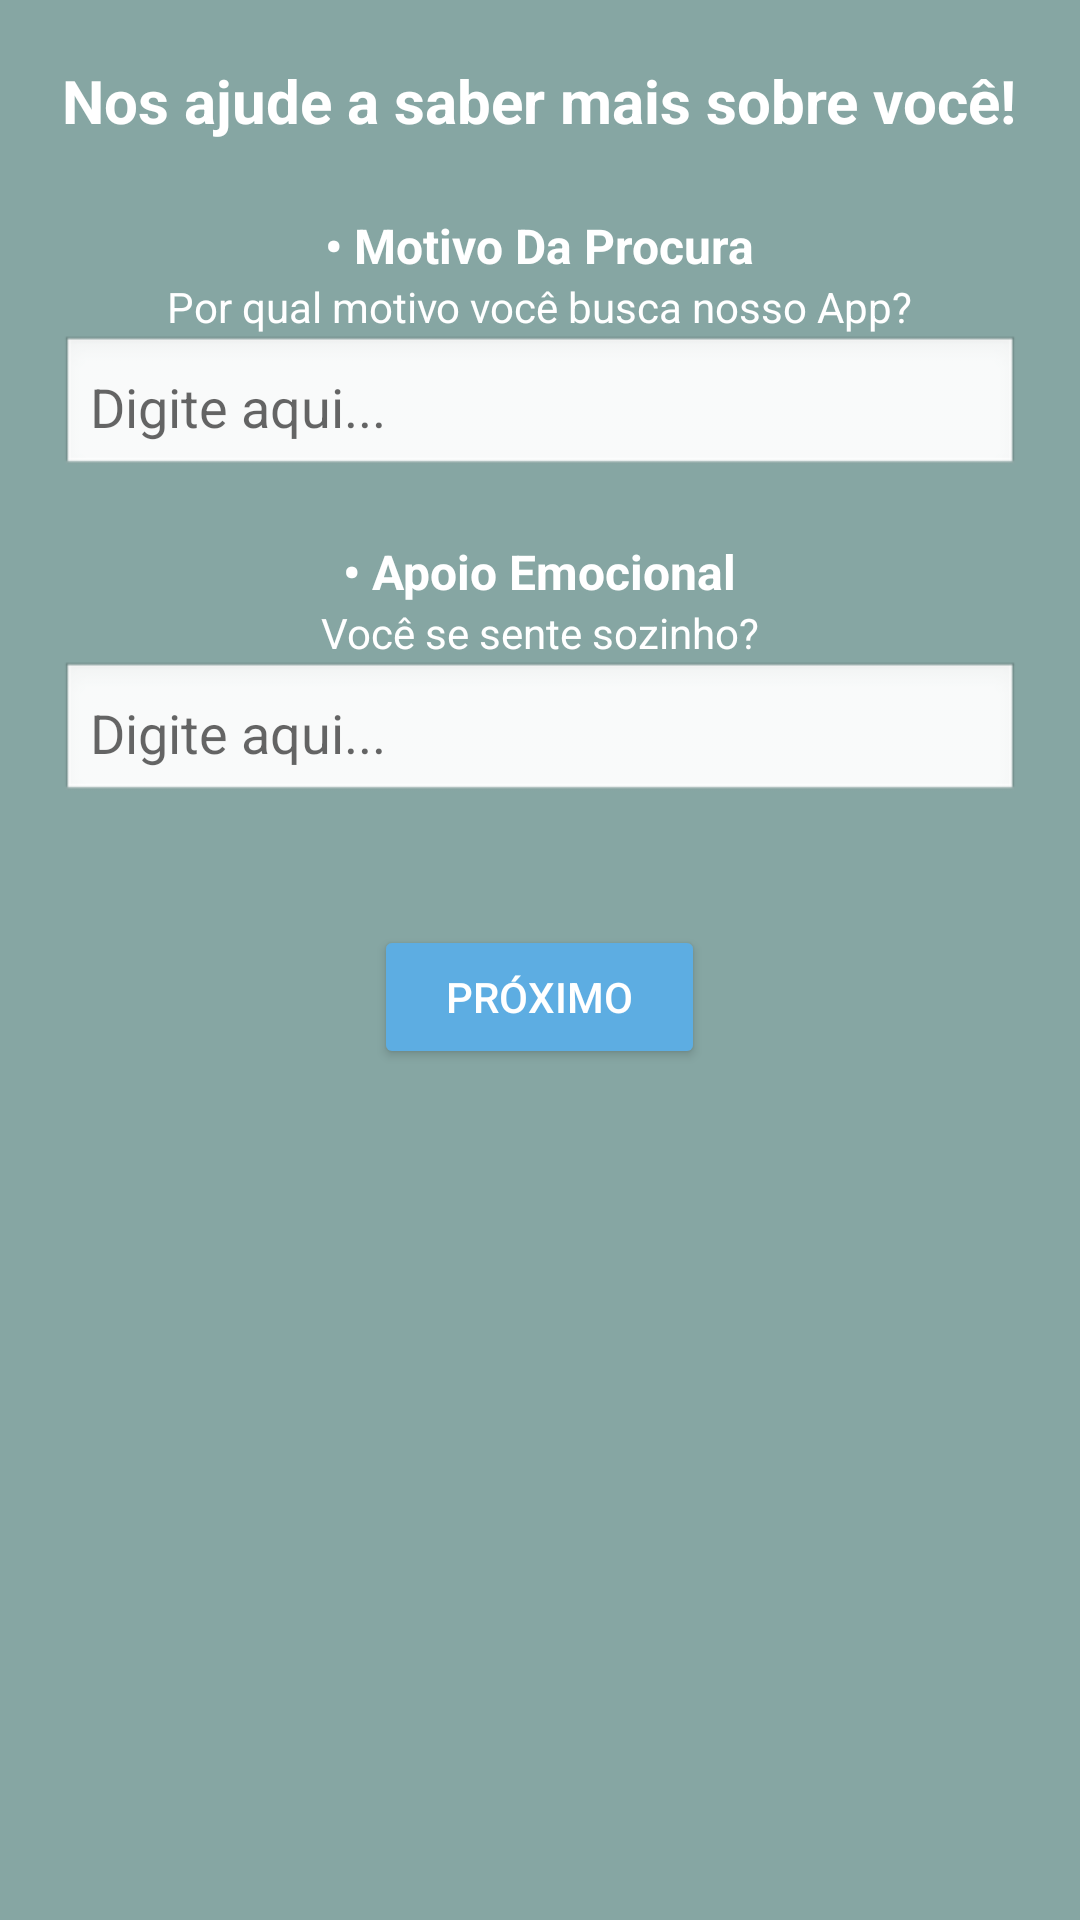

Reconstruct the res/layout file that produces this screen, plus the resources it refers to.
<!-- AndroidManifest.xml: application theme Theme.AuraMind -->
<!-- res/layout/activity_motivo.xml -->
<?xml version="1.0" encoding="utf-8"?>
<ScrollView xmlns:android="http://schemas.android.com/apk/res/android"
    android:layout_width="match_parent"
    android:layout_height="match_parent"
    android:background="#86A6A3"
    android:padding="20dp">

    <LinearLayout
        android:layout_width="match_parent"
        android:layout_height="wrap_content"
        android:orientation="vertical"
        android:gravity="center_horizontal">

        
        <TextView
            android:id="@+id/tvTitulo"
            android:layout_width="wrap_content"
            android:layout_height="wrap_content"
            android:text="Nos ajude a saber mais sobre você!"
            android:textSize="20sp"
            android:textStyle="bold"
            android:textColor="@android:color/white"
            android:gravity="center"
            android:layout_marginBottom="24dp"/>

        
        <TextView
            android:layout_width="wrap_content"
            android:layout_height="wrap_content"
            android:text="• Motivo Da Procura"
            android:textSize="16sp"
            android:textStyle="bold"
            android:textColor="@android:color/white"/>

        <TextView
            android:layout_width="wrap_content"
            android:layout_height="wrap_content"
            android:text="Por qual motivo você busca nosso App?"
            android:textSize="14sp"
            android:textColor="@android:color/white"/>

        <EditText
            android:id="@+id/etMotivo"
            android:layout_width="match_parent"
            android:layout_height="wrap_content"
            android:hint="Digite aqui..."
            android:background="@android:drawable/edit_text"
            android:layout_marginBottom="20dp"
            android:padding="10dp"/>

        
        <TextView
            android:layout_width="wrap_content"
            android:layout_height="wrap_content"
            android:text="• Apoio Emocional"
            android:textSize="16sp"
            android:textStyle="bold"
            android:textColor="@android:color/white"/>

        <TextView
            android:layout_width="wrap_content"
            android:layout_height="wrap_content"
            android:text="Você se sente sozinho?"
            android:textSize="14sp"
            android:textColor="@android:color/white"/>

        <EditText
            android:id="@+id/etEmocional"
            android:layout_width="match_parent"
            android:layout_height="wrap_content"
            android:hint="Digite aqui..."
            android:background="@android:drawable/edit_text"
            android:layout_marginBottom="24dp"
            android:padding="10dp"/>

        
        <Button
            android:id="@+id/btnProximo"
            android:layout_width="wrap_content"
            android:layout_height="wrap_content"
            android:text="Próximo"
            android:backgroundTint="#5DADE2"
            android:textColor="@android:color/white"
            android:paddingLeft="24dp"
            android:paddingRight="24dp"
            android:layout_marginTop="16dp"/>

    </LinearLayout>
</ScrollView>
<!-- resources referenced by this layout -->
<resources>
  <style name="Theme.AuraMind" parent="android:Theme.Material.Light.NoActionBar" />
</resources>
